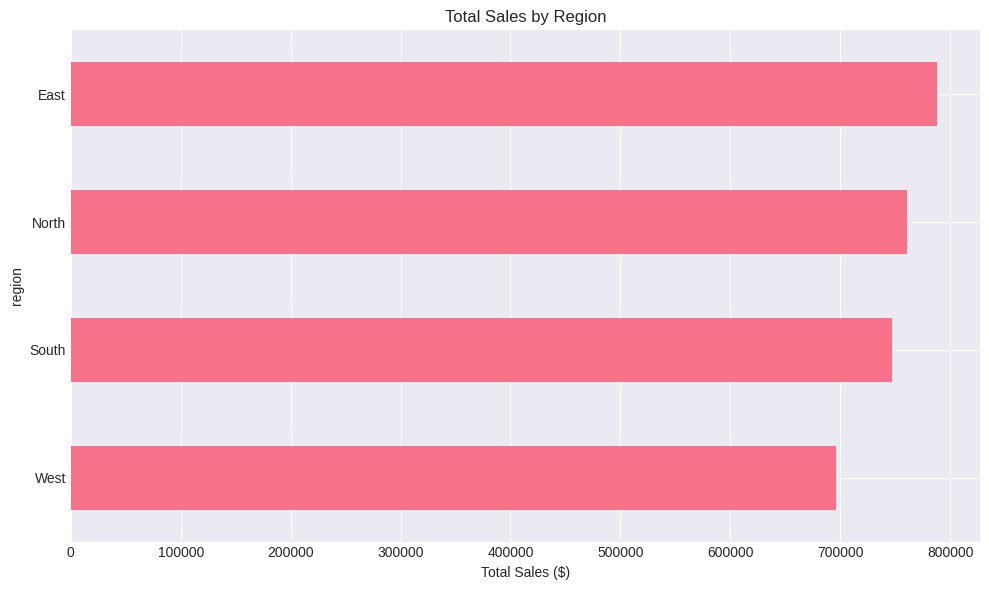
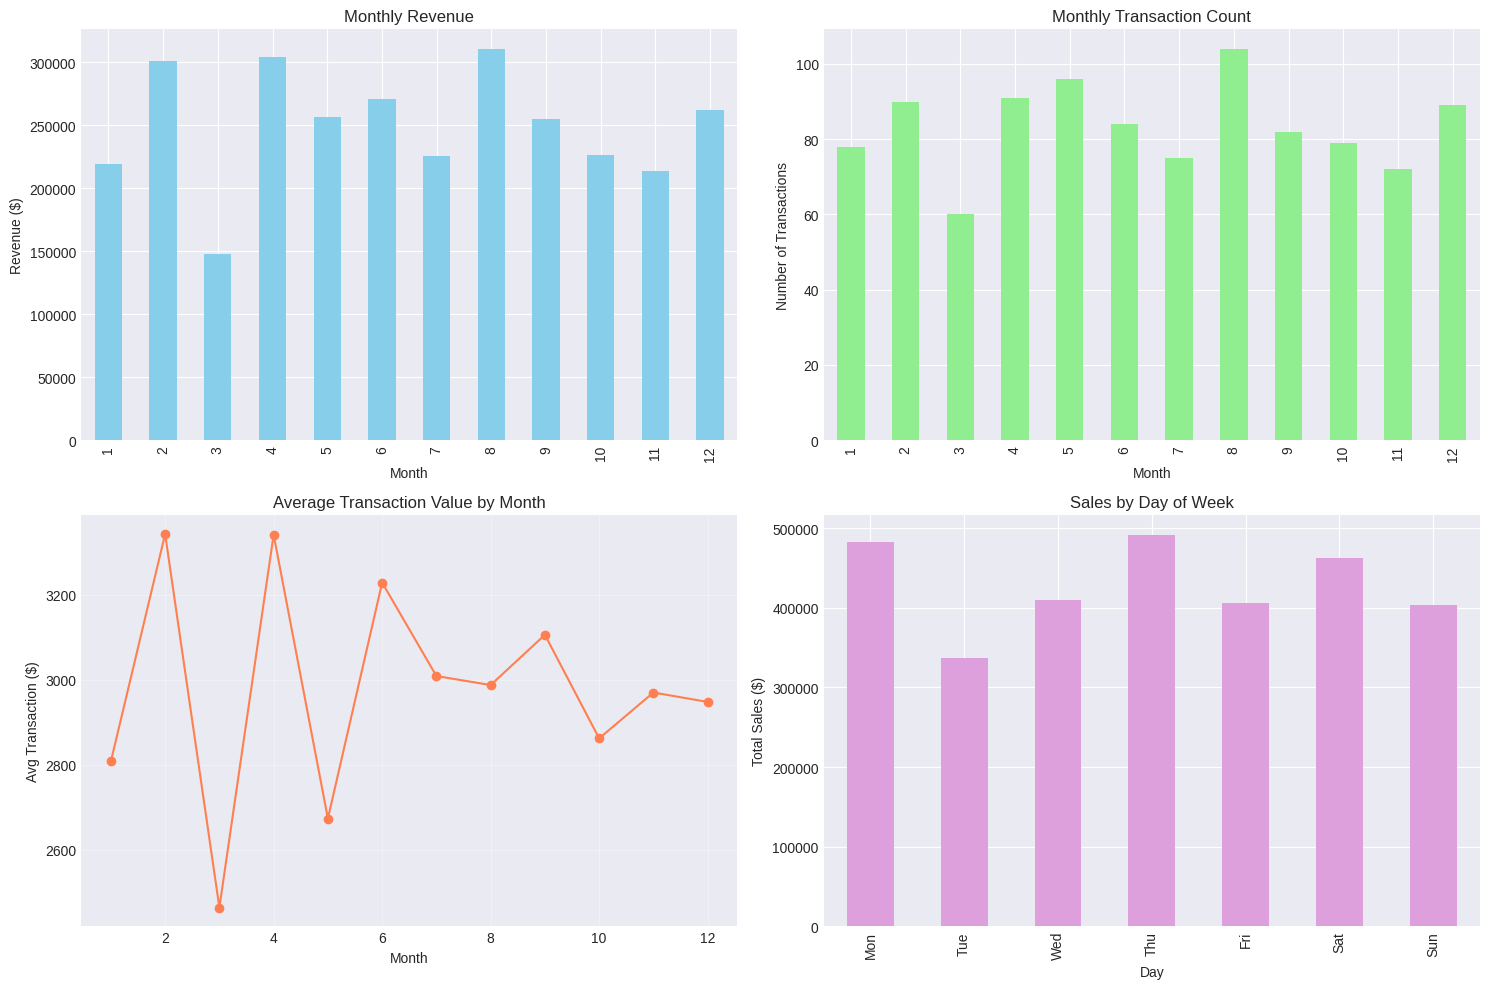
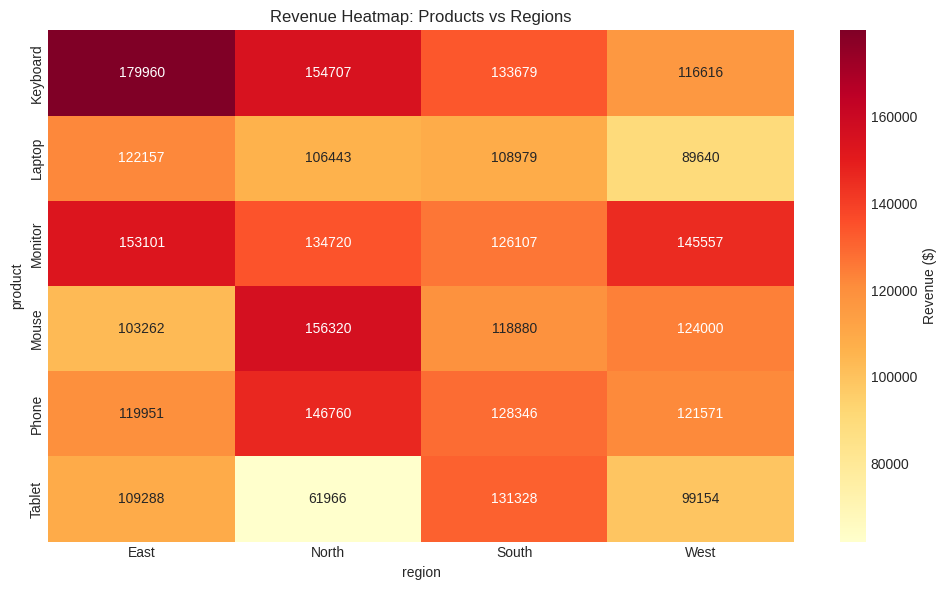

Reproduce these figures in Python, in order.
# Import necessary libraries
import pandas as pd
import numpy as np
import matplotlib.pyplot as plt
import seaborn as sns
from datetime import datetime, timedelta

# Set display options
pd.set_option('display.max_columns', None)
pd.set_option('display.max_rows', 50)
pd.set_option('display.precision', 2)

# Set style for visualizations
plt.style.use('seaborn-v0_8-darkgrid')
sns.set_palette('husl')

print("Libraries loaded successfully!")

# Set random seed for reproducibility
np.random.seed(42)

# Generate sample sales data
n_records = 1000

# Create date range
start_date = datetime(2023, 1, 1)
dates = [start_date + timedelta(days=np.random.randint(0, 365)) for _ in range(n_records)]

# Create sample data
sales_data = pd.DataFrame({
    'transaction_id': range(1001, 1001 + n_records),
    'date': dates,
    'customer_id': np.random.choice(range(100, 200), n_records),
    'product': np.random.choice(['Laptop', 'Phone', 'Tablet', 'Monitor', 'Keyboard', 'Mouse'], n_records),
    'category': np.random.choice(['Electronics', 'Accessories'], n_records),
    'quantity': np.random.randint(1, 6, n_records),
    'unit_price': np.random.uniform(50, 2000, n_records),
    'region': np.random.choice(['North', 'South', 'East', 'West'], n_records),
    'sales_rep': np.random.choice(['Alice', 'Bob', 'Charlie', 'Diana', 'Eve'], n_records),
    'customer_type': np.random.choice(['Regular', 'Premium', 'New'], n_records, p=[0.5, 0.3, 0.2])
})

# Calculate total amount
sales_data['total_amount'] = sales_data['quantity'] * sales_data['unit_price']

# Add some missing values for demonstration
missing_indices = np.random.choice(sales_data.index, 50, replace=False)
sales_data.loc[missing_indices, 'customer_type'] = np.nan

# Sort by date
sales_data = sales_data.sort_values('date').reset_index(drop=True)

print(f"Dataset created with {len(sales_data)} records")
print(f"\nDataset shape: {sales_data.shape}")
print(f"\nFirst 5 records:")
sales_data.head()

# Simple boolean condition
high_value_mask = sales_data['total_amount'] > 5000

print("Boolean mask (first 10 values):")
print(high_value_mask.head(10))
print(f"\nNumber of True values: {high_value_mask.sum()}")
print(f"Percentage of high-value transactions: {high_value_mask.mean()*100:.2f}%")

# Apply the boolean mask
high_value_sales = sales_data[high_value_mask]

print(f"Original dataset: {len(sales_data)} records")
print(f"Filtered dataset: {len(high_value_sales)} records")
print(f"\nSample of high-value transactions:")
high_value_sales.head()

# Complex filtering with multiple conditions
filtered_data = sales_data[
    (sales_data['region'] == 'North') & 
    (sales_data['total_amount'] > 3000) & 
    (sales_data['product'].isin(['Laptop', 'Phone']))
]

print(f"Filtered records: {len(filtered_data)}")
print(f"\nAverage transaction value: ${filtered_data['total_amount'].mean():.2f}")
print(f"\nProduct distribution:")
print(filtered_data['product'].value_counts())

# Using query method for filtering
premium_electronics = sales_data.query(
    "customer_type == 'Premium' and category == 'Electronics' and total_amount > 2000"
)

print(f"Premium electronics transactions: {len(premium_electronics)}")
print(f"\nTop 5 transactions by amount:")
premium_electronics.nlargest(5, 'total_amount')[['date', 'product', 'total_amount', 'sales_rep']]

# Filter by date range
q2_start = pd.Timestamp('2023-04-01')
q2_end = pd.Timestamp('2023-06-30')

q2_sales = sales_data[
    (sales_data['date'] >= q2_start) & 
    (sales_data['date'] <= q2_end)
]

print(f"Q2 2023 Sales: {len(q2_sales)} transactions")
print(f"Total Q2 Revenue: ${q2_sales['total_amount'].sum():,.2f}")

# Filter using string methods
phone_related = sales_data[
    sales_data['product'].str.contains('Phone', case=False, na=False)
]

print(f"Phone-related products: {len(phone_related)} transactions")
print(f"Unique products: {phone_related['product'].unique()}")

# Filter by percentile
percentile_75 = sales_data['total_amount'].quantile(0.75)
top_quartile = sales_data[sales_data['total_amount'] > percentile_75]

print(f"75th percentile threshold: ${percentile_75:.2f}")
print(f"Transactions in top quartile: {len(top_quartile)}")
print(f"\nTop quartile statistics:")
print(top_quartile['total_amount'].describe())

# TODO: Find all transactions from the 'West' region in Q3 2023 (July-September)
# Your code here:


# TODO: Find transactions where the sales rep is either 'Alice' or 'Bob' 
# and the quantity is greater than 3
# Your code here:


# TODO: Find the top 10% of transactions by total_amount
# Your code here:


# Group by single column
region_summary = sales_data.groupby('region')['total_amount'].sum()

print("Total sales by region:")
print(region_summary.sort_values(ascending=False))

# Visualize
plt.figure(figsize=(10, 6))
region_summary.sort_values().plot(kind='barh')
plt.title('Total Sales by Region')
plt.xlabel('Total Sales ($)')
plt.tight_layout()
plt.show()

# Multiple aggregation functions
product_stats = sales_data.groupby('product')['total_amount'].agg([
    'count',
    'mean',
    'median',
    'std',
    'min',
    'max',
    'sum'
]).round(2)

product_stats.columns = ['Transactions', 'Avg_Amount', 'Median_Amount', 
                         'Std_Dev', 'Min_Amount', 'Max_Amount', 'Total_Sales']

print("Product Performance Statistics:")
product_stats.sort_values('Total_Sales', ascending=False)

# Group by multiple columns
region_product = sales_data.groupby(['region', 'product']).agg({
    'total_amount': ['sum', 'mean'],
    'quantity': 'sum',
    'transaction_id': 'count'
}).round(2)

# Flatten column names
region_product.columns = ['_'.join(col).strip() for col in region_product.columns]
region_product = region_product.rename(columns={'transaction_id_count': 'num_transactions'})

print("Top 10 Region-Product Combinations by Total Sales:")
region_product.sort_values('total_amount_sum', ascending=False).head(10)

# Define custom aggregation functions
def revenue_range(x):
    return x.max() - x.min()

def coefficient_of_variation(x):
    return (x.std() / x.mean()) * 100 if x.mean() > 0 else 0

# Apply custom functions
sales_rep_analysis = sales_data.groupby('sales_rep')['total_amount'].agg([
    'count',
    'sum',
    'mean',
    ('range', revenue_range),
    ('cv', coefficient_of_variation)
]).round(2)

sales_rep_analysis.columns = ['Num_Sales', 'Total_Revenue', 'Avg_Sale', 
                              'Revenue_Range', 'Coefficient_Variation']

print("Sales Representative Performance Analysis:")
print(sales_rep_analysis.sort_values('Total_Revenue', ascending=False))
print("\nNote: Coefficient of Variation measures consistency (lower = more consistent)")

# Add group-level statistics to original dataframe
sales_data['region_avg'] = sales_data.groupby('region')['total_amount'].transform('mean')
sales_data['above_region_avg'] = sales_data['total_amount'] > sales_data['region_avg']

# Calculate percentage above regional average
pct_above = sales_data.groupby('region')['above_region_avg'].mean() * 100

print("Percentage of transactions above regional average:")
for region, pct in pct_above.items():
    print(f"{region}: {pct:.1f}%")

# Normalize sales within each product category
def normalize_group(x):
    return (x - x.mean()) / x.std() if x.std() > 0 else 0

sales_data['normalized_amount'] = sales_data.groupby('product')['total_amount'].transform(normalize_group)

# Find outliers (transactions with normalized amount > 2 or < -2)
outliers = sales_data[abs(sales_data['normalized_amount']) > 2]

print(f"Number of outlier transactions: {len(outliers)}")
print(f"\nOutlier distribution by product:")
print(outliers['product'].value_counts())

# Add time components
sales_data['month'] = sales_data['date'].dt.month
sales_data['quarter'] = sales_data['date'].dt.quarter
sales_data['day_of_week'] = sales_data['date'].dt.dayofweek
sales_data['week_of_year'] = sales_data['date'].dt.isocalendar().week

# Monthly sales trend
monthly_sales = sales_data.groupby('month').agg({
    'total_amount': 'sum',
    'transaction_id': 'count',
    'quantity': 'sum'
}).round(2)

monthly_sales.columns = ['Total_Revenue', 'Num_Transactions', 'Total_Units']
monthly_sales['Avg_Transaction'] = monthly_sales['Total_Revenue'] / monthly_sales['Num_Transactions']

# Visualize monthly trend
fig, axes = plt.subplots(2, 2, figsize=(15, 10))

monthly_sales['Total_Revenue'].plot(kind='bar', ax=axes[0, 0], color='skyblue')
axes[0, 0].set_title('Monthly Revenue')
axes[0, 0].set_xlabel('Month')
axes[0, 0].set_ylabel('Revenue ($)')

monthly_sales['Num_Transactions'].plot(kind='bar', ax=axes[0, 1], color='lightgreen')
axes[0, 1].set_title('Monthly Transaction Count')
axes[0, 1].set_xlabel('Month')
axes[0, 1].set_ylabel('Number of Transactions')

monthly_sales['Avg_Transaction'].plot(kind='line', ax=axes[1, 0], marker='o', color='coral')
axes[1, 0].set_title('Average Transaction Value by Month')
axes[1, 0].set_xlabel('Month')
axes[1, 0].set_ylabel('Avg Transaction ($)')
axes[1, 0].grid(True, alpha=0.3)

# Day of week analysis
dow_sales = sales_data.groupby('day_of_week')['total_amount'].sum()
dow_labels = ['Mon', 'Tue', 'Wed', 'Thu', 'Fri', 'Sat', 'Sun']
dow_sales.index = dow_labels
dow_sales.plot(kind='bar', ax=axes[1, 1], color='plum')
axes[1, 1].set_title('Sales by Day of Week')
axes[1, 1].set_xlabel('Day')
axes[1, 1].set_ylabel('Total Sales ($)')

plt.tight_layout()
plt.show()

print("Monthly Sales Summary:")
print(monthly_sales)

# TODO: Calculate the average quantity sold by each sales rep for each product
# Your code here:


# TODO: Find the best performing day of the week for each region
# Your code here:


# TODO: Calculate the running total of sales for each sales rep over time
# Hint: Use groupby with cumsum()
# Your code here:


# Filter for premium customers, then analyze by region
premium_only = sales_data[sales_data['customer_type'] == 'Premium']

premium_by_region = premium_only.groupby('region').agg({
    'total_amount': ['sum', 'mean', 'count'],
    'customer_id': 'nunique'
}).round(2)

premium_by_region.columns = ['Total_Revenue', 'Avg_Transaction', 
                             'Num_Transactions', 'Unique_Customers']

print("Premium Customer Analysis by Region:")
print(premium_by_region)
print(f"\nTotal Premium Revenue: ${premium_by_region['Total_Revenue'].sum():,.2f}")

# Calculate customer lifetime value and filter top customers
customer_ltv = sales_data.groupby('customer_id').agg({
    'total_amount': 'sum',
    'transaction_id': 'count',
    'date': ['min', 'max']
}).round(2)

customer_ltv.columns = ['Total_Spent', 'Num_Purchases', 'First_Purchase', 'Last_Purchase']
customer_ltv['Days_Active'] = (customer_ltv['Last_Purchase'] - customer_ltv['First_Purchase']).dt.days
customer_ltv['Avg_Purchase'] = customer_ltv['Total_Spent'] / customer_ltv['Num_Purchases']

# Filter top 20% of customers by total spent
threshold = customer_ltv['Total_Spent'].quantile(0.8)
top_customers = customer_ltv[customer_ltv['Total_Spent'] > threshold]

print(f"Top 20% Customer Threshold: ${threshold:.2f}")
print(f"Number of top customers: {len(top_customers)}")
print(f"\nTop 10 Customers by Lifetime Value:")
print(top_customers.nlargest(10, 'Total_Spent')[['Total_Spent', 'Num_Purchases', 'Avg_Purchase']])

# Complex analysis: Product performance by customer segment in Q2

# Step 1: Filter for Q2
q2_data = sales_data[
    (sales_data['date'] >= '2023-04-01') & 
    (sales_data['date'] <= '2023-06-30')
].copy()

# Step 2: Clean customer_type (fill NaN with 'Unknown')
q2_data['customer_type'] = q2_data['customer_type'].fillna('Unknown')

# Step 3: Group by customer type and product
segment_product_analysis = q2_data.groupby(['customer_type', 'product']).agg({
    'total_amount': ['sum', 'mean', 'count'],
    'quantity': 'sum'
}).round(2)

segment_product_analysis.columns = ['Revenue', 'Avg_Transaction', 'Num_Orders', 'Units_Sold']
segment_product_analysis = segment_product_analysis.reset_index()

# Step 4: Calculate metrics
segment_product_analysis['Revenue_per_Unit'] = (
    segment_product_analysis['Revenue'] / segment_product_analysis['Units_Sold']
).round(2)

# Step 5: Find top product for each segment
top_products = segment_product_analysis.loc[
    segment_product_analysis.groupby('customer_type')['Revenue'].idxmax()
]

print("Top Product by Customer Segment (Q2 2023):")
print("="*60)
for _, row in top_products.iterrows():
    print(f"\n{row['customer_type']} Customers:")
    print(f"  Top Product: {row['product']}")
    print(f"  Revenue: ${row['Revenue']:,.2f}")
    print(f"  Orders: {int(row['Num_Orders'])}")
    print(f"  Avg Transaction: ${row['Avg_Transaction']:.2f}")

# Create pivot table for region-product analysis
pivot_revenue = pd.pivot_table(
    sales_data,
    values='total_amount',
    index='product',
    columns='region',
    aggfunc='sum',
    fill_value=0
).round(2)

# Add totals
pivot_revenue['Total'] = pivot_revenue.sum(axis=1)
pivot_revenue.loc['Total'] = pivot_revenue.sum()

print("Revenue by Product and Region:")
print(pivot_revenue)

# Visualize as heatmap
plt.figure(figsize=(10, 6))
sns.heatmap(
    pivot_revenue.iloc[:-1, :-1],  # Exclude totals for heatmap
    annot=True,
    fmt='.0f',
    cmap='YlOrRd',
    cbar_kws={'label': 'Revenue ($)'}
)
plt.title('Revenue Heatmap: Products vs Regions')
plt.tight_layout()
plt.show()

# TODO: Find the best performing sales rep in each region for Electronics only
# Best = highest total revenue
# Your code here:


# TODO: Calculate the month-over-month growth rate for each product
# Hint: Use groupby, then calculate percentage change
# Your code here:


# TODO: Identify customers who have purchased from all 4 regions
# Your code here:


import time

# Create a larger dataset for performance testing
large_data = pd.concat([sales_data] * 100, ignore_index=True)
print(f"Large dataset size: {len(large_data):,} records")

# Method 1: Chained filtering (inefficient)
start = time.time()
result1 = large_data[large_data['region'] == 'North']
result1 = result1[result1['product'] == 'Laptop']
result1 = result1[result1['total_amount'] > 1000]
time1 = time.time() - start

# Method 2: Single boolean mask (efficient)
start = time.time()
result2 = large_data[
    (large_data['region'] == 'North') & 
    (large_data['product'] == 'Laptop') & 
    (large_data['total_amount'] > 1000)
]
time2 = time.time() - start

# Method 3: Query method
start = time.time()
result3 = large_data.query(
    "region == 'North' and product == 'Laptop' and total_amount > 1000"
)
time3 = time.time() - start

print(f"\nPerformance Comparison:")
print(f"Chained filtering: {time1:.4f} seconds")
print(f"Single mask: {time2:.4f} seconds")
print(f"Query method: {time3:.4f} seconds")
print(f"\nSpeedup: {time1/time2:.2f}x for single mask vs chained")

# Optimize data types before grouping
optimized_data = large_data.copy()

# Convert to categorical for repeated values
categorical_cols = ['region', 'product', 'category', 'sales_rep', 'customer_type']
for col in categorical_cols:
    optimized_data[col] = optimized_data[col].astype('category')

# Compare memory usage
original_memory = large_data.memory_usage(deep=True).sum() / 1024**2
optimized_memory = optimized_data.memory_usage(deep=True).sum() / 1024**2

print(f"Original memory: {original_memory:.2f} MB")
print(f"Optimized memory: {optimized_memory:.2f} MB")
print(f"Memory reduction: {(1 - optimized_memory/original_memory)*100:.1f}%")

# Compare grouping performance
start = time.time()
result1 = large_data.groupby(['region', 'product'])['total_amount'].sum()
time1 = time.time() - start

start = time.time()
result2 = optimized_data.groupby(['region', 'product'])['total_amount'].sum()
time2 = time.time() - start

print(f"\nGrouping performance:")
print(f"Original data: {time1:.4f} seconds")
print(f"Optimized data: {time2:.4f} seconds")
print(f"Speedup: {time1/time2:.2f}x")

# TODO: Complete this analysis

# 1. Identify customers who:
#    - Have made at least 5 purchases
#    - Have average transaction > $2000
#    - Have purchased in at least 2 different quarters

# 2. For these high-value customers, calculate:
#    - Their preferred product category
#    - Their most active region
#    - Their total lifetime value

# 3. Create a summary report showing:
#    - Number of high-value customers
#    - Their contribution to total revenue
#    - Recommendations for marketing campaign

# Your code here:
